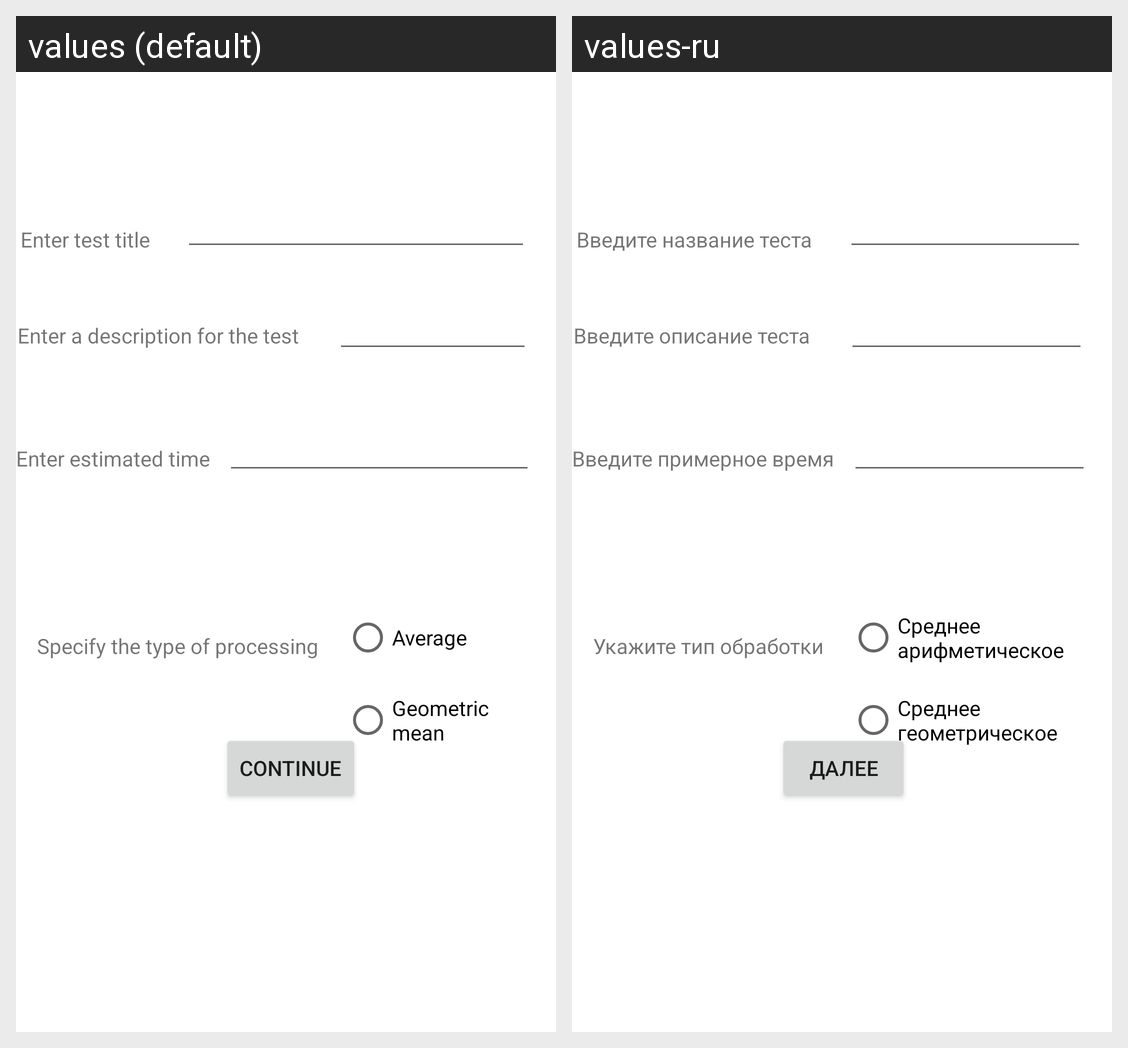

Here is an Android app screen in its default locale and in the app's own translations. Write out the translated-string differences for the strings that appear on this screen.
Android screen res/layout/add_cutom_test_layout.xml rendered under 2 locales, left to right: values (default), values-ru. Device: Nexus 5 (rendered at 1080×1920; each locale shown at half size, 540×960, under a caption strip naming it); theme Theme.Clientside.
Strings drawn on this screen, with the default value and each locale's value (text and hints the layout hard-codes, and strings that could not be matched under every locale, appear in the picture but are not listed):

input_test_name
  values: Enter test title
  values-ru: Введите название теста

input_test_description
  values: Enter a description for the test
  values-ru: Введите описание теста

input_proceeding_type
  values: Specify the type of processing
  values-ru: Укажите тип обработки

ariphemtic
  values: Average
  values-ru: Среднее арифметическое

geometric
  values: Geometric mean
  values-ru: Среднее геометрическое

input_test_average_time
  values: Enter estimated time
  values-ru: Введите примерное время

continue_button
  values: Continue
  values-ru: Далее
